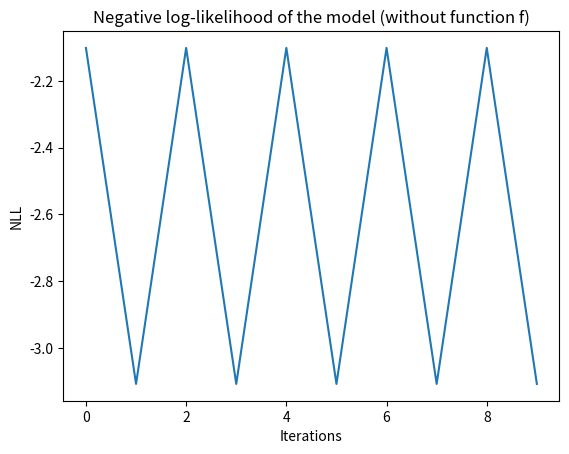

Python code for this plot:
import numpy as np
import math
import matplotlib.pyplot as plt
from scipy.signal import correlate


def _create_sources(p, n):
    window = np.hamming(n)
    S = np.outer(np.ones(p), np.sin(np.linspace(0, 4 * math.pi, n)))
    flip = np.outer(np.random.randint(0, 2, p), np.ones(n)) * 2 - 1
    S *= flip
    add_noise = 0.2 * np.random.randn(p, n)  # can be modified
    S = window * (S + add_noise)
    return S


def _plot_sources(S):
    for i in range(len(S)):
        plt.plot(S[i] + 3 * i)
        plt.hlines(y=3*i, xmin=0, xmax=S.shape[1], linestyles='--', colors='grey')
    plt.yticks([])
    plt.xlabel("Sample")
    plt.title("Shared sources")
    plt.show()


def _plot_delayed_sources(S_list):
    n_sub, p, n = S_list.shape
    fig, _ = plt.subplots(n_sub//2, 2)
    fig.suptitle("Delayed sources of the {} subjects".format(n_sub))
    for i in range(n_sub):
        plt.subplot(n_sub//2, 2, i+1)
        for j in range(p):
            plt.plot(S_list[i, j, :] + 3 * j)
            plt.hlines(y=3*j, xmin=0, xmax=n, linestyles='--', colors='grey')
            plt.grid()
            plt.yticks([])
            plt.title("Sources of subject {}".format(i+1))
    plt.show()


def _generate_data(n_sub, p, n):
    S = _create_sources(p, n)
    # _plot_sources(S)
    tau_list = np.random.randint(0, n // 5, size=n_sub)
    S_list = np.array([_delay_matrix(S, tau) for tau in tau_list])
    # _plot_delayed_sources(S_list)
    A_list = np.random.randn(n_sub, p, p)
    noise_model = 0.2  # can be modified
    N_list = noise_model * np.random.randn(n_sub, p, n)
    X_list = np.array([np.dot(A, S + N) for A, S, N in zip(A_list, S_list, N_list)])
    
    return X_list, A_list, S, S_list, tau_list


def _loss_function(W_list, X_list, Y_avg, noise, tau_list):
    n_sub, p, _ = W_list.shape
    loss = 0
    for _, (W, X, tau) in enumerate(zip(W_list, X_list, tau_list)):
        Y = W.dot(X)
        Y = _delay_matrix(Y, tau)
        Y_denoise = (n_sub * Y_avg - Y) / (n_sub - 1)
        loss -= np.linalg.slogdet(W)[1]
        fact = (1 - 1 / n_sub) / (2 * noise)
        loss += fact * np.mean((Y - Y_denoise) ** 2) * p  # why do we multiply by p?
    return loss


def _delay_matrix(Y, tau):
    new_Y = np.concatenate((Y[:, tau:], Y[:, :tau]), axis=1)
    return new_Y


def _optimization_tau_step(Y_list, Y_avg, tau_list):
    n_sub, p, n = Y_list.shape
    new_tau_list = np.zeros(len(tau_list), dtype=int)
    for i in range(n_sub):
        Y = _delay_matrix(Y_list[i], tau_list[i])

        # Cross_correlation
        corr = np.array([correlate(y, y_avg) for y, y_avg in zip(Y, Y_avg)])
        corr_norm = np.linalg.norm(corr, axis=0)
        new_tau_list[i] = np.argmax(corr_norm) - n + 1

    new_Y_avg = np.mean([_delay_matrix(Y, tau) for Y, tau in zip(Y_list, new_tau_list)], axis=0)
    return new_Y_avg, new_tau_list
    

if __name__ == '__main__':
    # Parameters
    n_sub = 4  # must be even to plot the sources
    p = 3
    n = 100
    noise = 1

    # Generate data
    X_list, A_list, S, S_list, true_tau_list = _generate_data(n_sub, p, n)
    noise_unmixing = 0.2  # can be modified
    W_list = np.array([np.linalg.inv(a) + noise_unmixing * np.random.randn(p, p) for a in A_list])

    Y_list = np.array([np.dot(w, x) for w, x in zip(W_list, X_list)])
    Y_avg = np.mean(Y_list, axis=0)
    tau_list = np.zeros(n_sub, dtype=int)

    # Optimization
    loss = []
    n_iter = 10
    for i in range(n_iter):
        loss.append(_loss_function(W_list, X_list, Y_avg, noise, tau_list))
        Y_avg, tau_list = _optimization_tau_step(Y_list, Y_avg, tau_list)
    
    # print("True tau : {}".format(true_tau_list - true_tau_list[0]))
    # print("Estimated tau : {}".format(tau_list - tau_list[0]))

    # Plot
    plt.plot(loss)
    plt.title("Negative log-likelihood of the model (without function f)")
    plt.xlabel("Iterations")
    plt.ylabel("NLL")
    plt.show()
